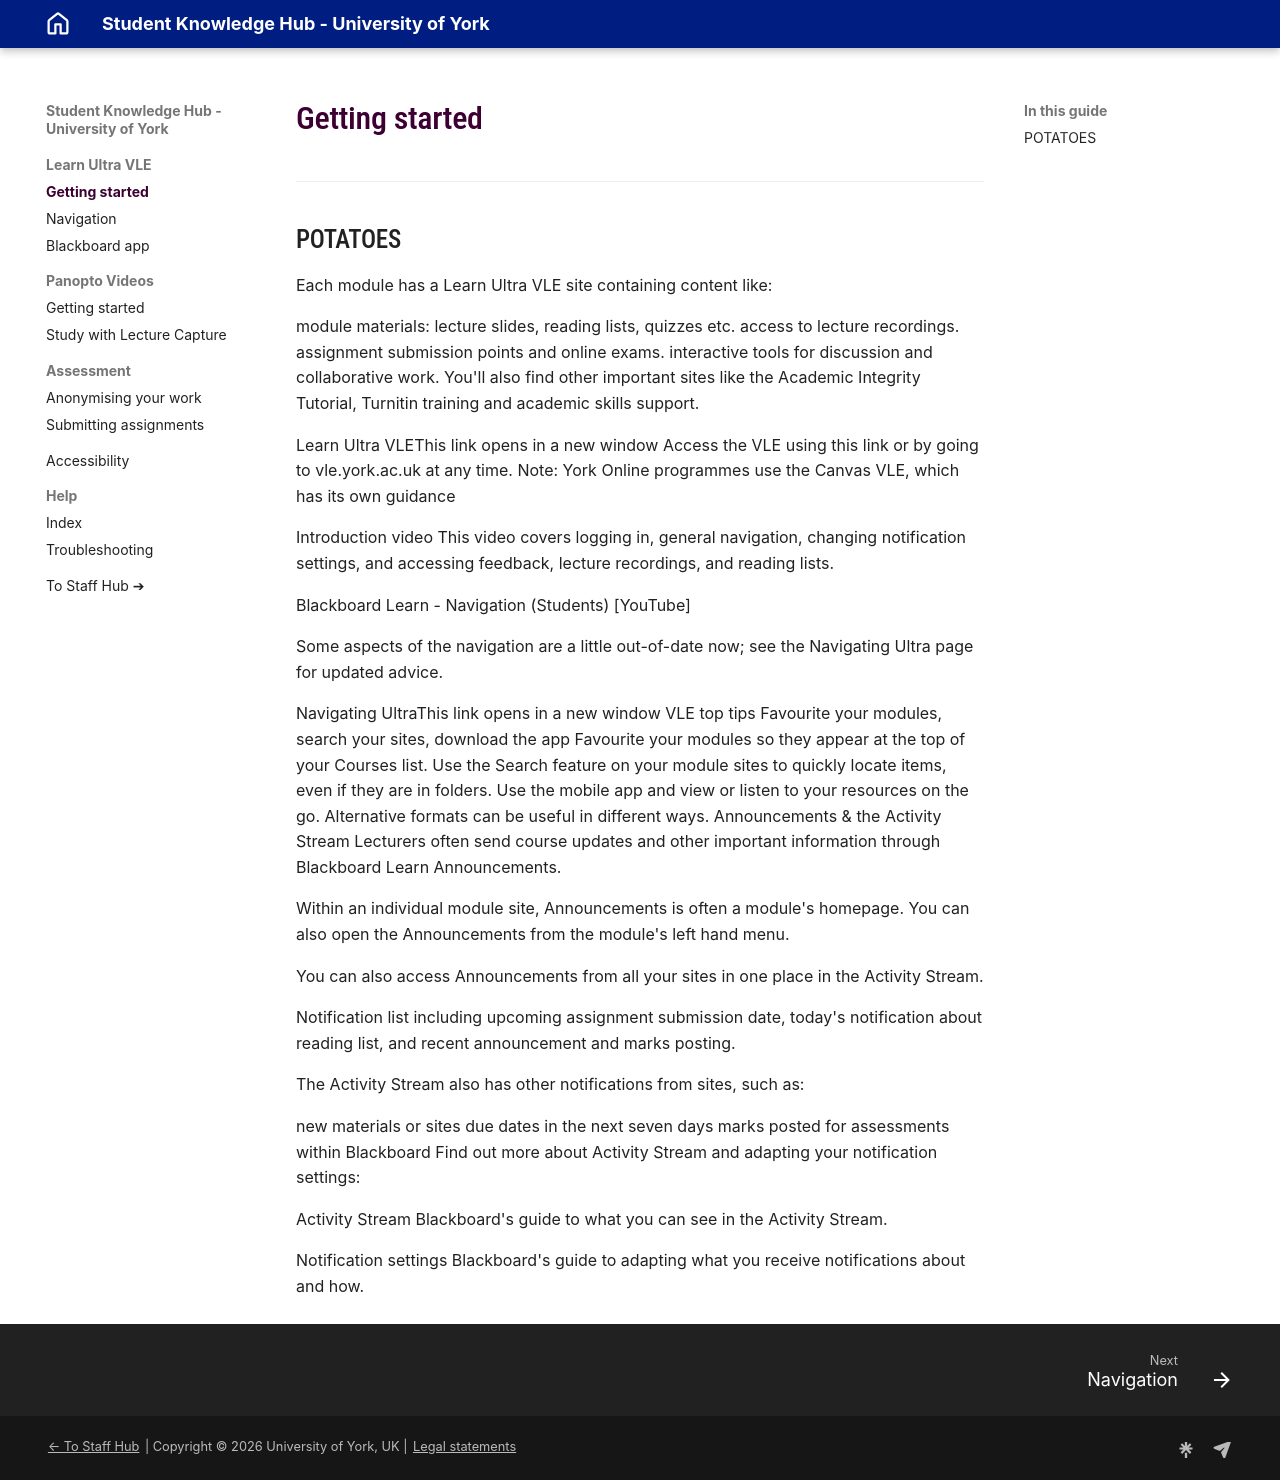

repository: PDLT-University-of-York/test-split-site · page: student/ultra/ultra-getting-started/index.html · generator: mkdocs

## POTATOES

Each module has a Learn Ultra VLE site containing content like:

module materials: lecture slides, reading lists, quizzes etc.
access to lecture recordings.
assignment submission points and online exams.
interactive tools for discussion and collaborative work.
You'll also find other important sites like the Academic Integrity Tutorial, Turnitin training and academic skills support.

Learn Ultra VLEThis link opens in a new window
Access the VLE using this link or by going to vle.york.ac.uk at any time.
Note: York Online programmes use the Canvas VLE, which has its own guidance

Introduction video
This video covers logging in, general navigation, changing notification settings, and accessing feedback, lecture recordings, and reading lists.


Blackboard Learn - Navigation (Students) [YouTube]

Some aspects of the navigation are a little out-of-date now; see the Navigating Ultra page for updated advice.

Navigating UltraThis link opens in a new window
VLE top tips
Favourite your modules, search your sites, download the app
Favourite your modules so they appear at the top of your Courses list.
Use the Search feature on your module sites to quickly locate items, even if they are in folders.
Use the mobile app and view or listen to your resources on the go.
Alternative formats can be useful in different ways.
Announcements & the Activity Stream
Lecturers often send course updates and other important information through Blackboard Learn Announcements.

Within an individual module site, Announcements is often a module's homepage. You can also open the Announcements from the module's left hand menu.

You can also access Announcements from all your sites in one place in the Activity Stream.

Notification list including upcoming assignment submission date, today's notification about reading list, and recent announcement and marks posting.

The Activity Stream also has other notifications from sites, such as:

new materials or sites
due dates in the next seven days
marks posted for assessments within Blackboard
Find out more about Activity Stream and adapting your notification settings:


Activity Stream
Blackboard's guide to what you can see in the Activity Stream.

Notification settings
Blackboard's guide to adapting what you receive notifications about and how.
